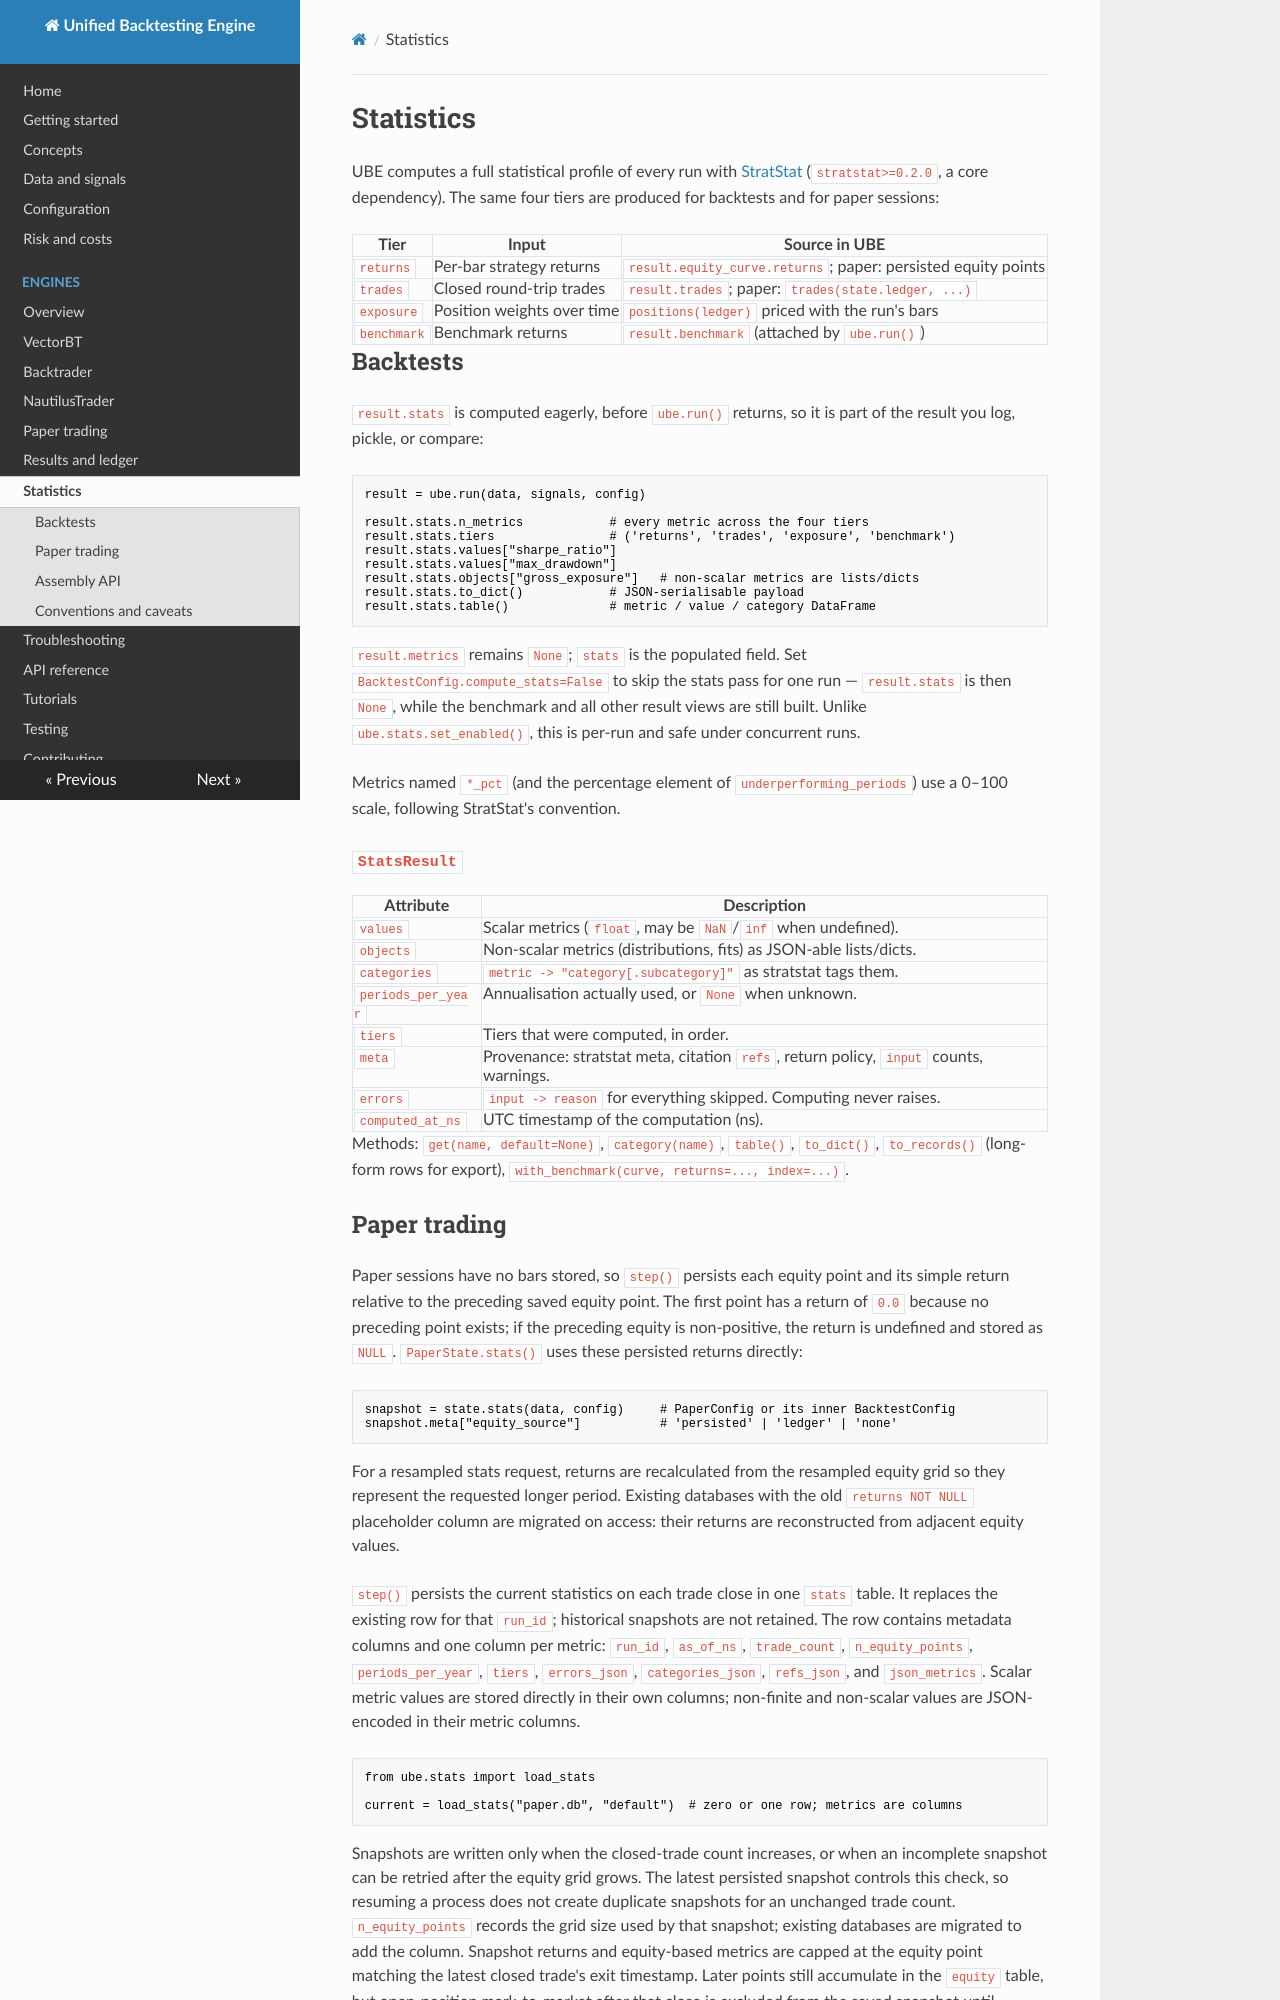

repository: aineurog/unified-backtesting-engine · page: stats/index.html · generator: mkdocs

# Statistics

UBE computes a full statistical profile of every run with
[StratStat](https://pypi.org/project/stratstat/) (`stratstat>=0.2.0`, a core
dependency). The same four tiers are produced for backtests and for paper
sessions:

| Tier | Input | Source in UBE |
|---|---|---|
| `returns` | Per-bar strategy returns | `result.equity_curve.returns`; paper: persisted equity points |
| `trades` | Closed round-trip trades | `result.trades`; paper: `trades(state.ledger, ...)` |
| `exposure` | Position weights over time | `positions(ledger)` priced with the run's bars |
| `benchmark` | Benchmark returns | `result.benchmark` (attached by `ube.run()`) |

## Backtests

`result.stats` is computed eagerly, before `ube.run()` returns, so it is part of
the result you log, pickle, or compare:

```python
result = ube.run(data, signals, config)

result.stats.n_metrics            # every metric across the four tiers
result.stats.tiers                # ('returns', 'trades', 'exposure', 'benchmark')
result.stats.values["sharpe_ratio"]
result.stats.values["max_drawdown"]
result.stats.objects["gross_exposure"]   # non-scalar metrics are lists/dicts
result.stats.to_dict()            # JSON-serialisable payload
result.stats.table()              # metric / value / category DataFrame
```

`result.metrics` remains `None`; `stats` is the populated field. Set
`BacktestConfig.compute_stats=False` to skip the stats pass for one run —
`result.stats` is then `None`, while the benchmark and all other result views are
still built. Unlike `ube.stats.set_enabled()`, this is per-run and safe under
concurrent runs.

Metrics named `*_pct` (and the percentage element of `underperforming_periods`)
use a 0–100 scale, following StratStat's convention.

### `StatsResult`

| Attribute | Description |
|---|---|
| `values` | Scalar metrics (`float`, may be `NaN`/`inf` when undefined). |
| `objects` | Non-scalar metrics (distributions, fits) as JSON-able lists/dicts. |
| `categories` | `metric -> "category[.subcategory]"` as stratstat tags them. |
| `periods_per_year` | Annualisation actually used, or `None` when unknown. |
| `tiers` | Tiers that were computed, in order. |
| `meta` | Provenance: stratstat meta, citation `refs`, return policy, `input` counts, warnings. |
| `errors` | `input -> reason` for everything skipped. Computing never raises. |
| `computed_at_ns` | UTC timestamp of the computation (ns). |

Methods: `get(name, default=None)`, `category(name)`, `table()`, `to_dict()`,
`to_records()` (long-form rows for export), `with_benchmark(curve, returns=..., index=...)`.
